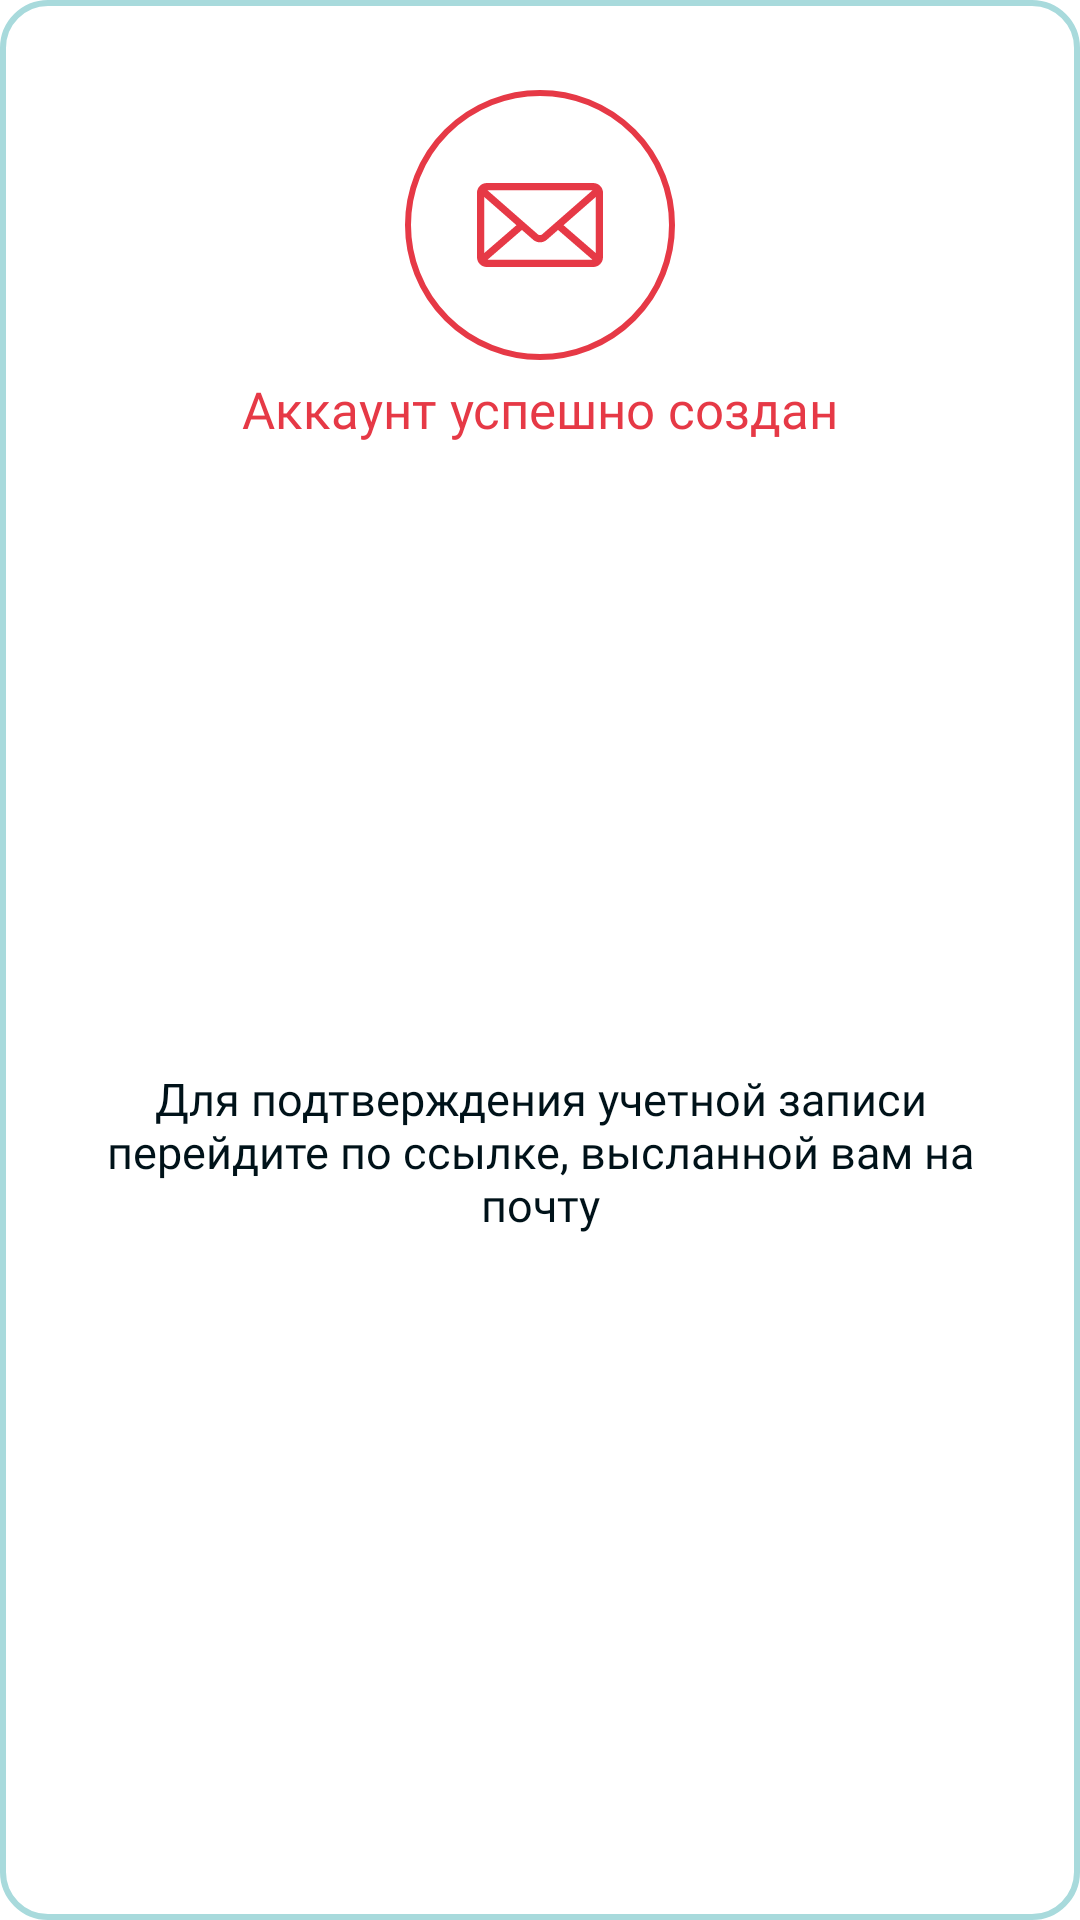

Produce the Android XML layout that renders to this screen, including the resource entries it uses.
<!-- AndroidManifest.xml: application theme Theme.Unotes -->
<!-- res/layout/modal_confirm_mail.xml -->
<?xml version="1.0" encoding="utf-8"?>
<androidx.constraintlayout.widget.ConstraintLayout xmlns:android="http://schemas.android.com/apk/res/android"
    xmlns:app="http://schemas.android.com/apk/res-auto"
    xmlns:tools="http://schemas.android.com/tools"
    android:layout_width="match_parent"
    android:layout_height="wrap_content"
    android:minHeight="140dp"
    android:layout_marginHorizontal="16dp"
    android:layout_gravity="center"
    android:background="@drawable/background_border">

    <ImageView
        android:id="@+id/imageView"
        android:layout_width="90dp"
        android:layout_height="90dp"
        android:layout_marginTop="30dp"
        android:src="@drawable/icon_account_created"
        app:layout_constraintEnd_toEndOf="parent"
        app:layout_constraintStart_toStartOf="parent"
        app:layout_constraintTop_toTopOf="parent" />

    <TextView
        android:id="@+id/textView2"
        android:layout_width="0dp"
        android:layout_height="wrap_content"
        android:fontFamily="@font/ssp_semibold"
        android:gravity="center"
        android:text="@string/account_success_create"
        android:textColor="@color/secondary_color"
        android:textSize="17sp"
        android:layout_marginTop="5dp"
        app:layout_constraintEnd_toEndOf="parent"
        app:layout_constraintHorizontal_bias="0.0"
        app:layout_constraintStart_toStartOf="parent"
        app:layout_constraintTop_toBottomOf="@+id/imageView" />

    <TextView
        android:id="@+id/textView3"
        android:layout_width="0dp"
        android:layout_height="wrap_content"
        android:layout_marginHorizontal="35dp"
        android:layout_marginTop="10dp"
        android:layout_marginBottom="30dp"
        android:fontFamily="@font/ssp_regular"
        android:gravity="center|top"
        android:textSize="15sp"
        android:text="@string/descr_account_create"
        android:textColor="@color/main_color"
        app:layout_constraintBottom_toBottomOf="parent"
        app:layout_constraintEnd_toEndOf="parent"
        app:layout_constraintHorizontal_bias="0.0"
        app:layout_constraintStart_toStartOf="parent"
        app:layout_constraintTop_toBottomOf="@+id/textView2" />

</androidx.constraintlayout.widget.ConstraintLayout>
<!-- resources referenced by this layout -->
<resources>
  <color name="main_color">#001219</color>
  <color name="secondary_color">#E63946</color>
  <!-- drawable background_border (drawable) -->
  <?xml version="1.0" encoding="utf-8"?>
  <shape xmlns:android="http://schemas.android.com/apk/res/android"
      android:shape="rectangle">
  
      <corners android:radius="15dp"/>
      <stroke android:color="@color/spec_color" android:width="2dp"/>
      <solid android:color="@color/white"/>
  
  </shape>
  <!-- drawable icon_account_created (drawable) -->
  <vector xmlns:android="http://schemas.android.com/apk/res/android"
      android:width="90dp"
      android:height="90dp"
      android:viewportWidth="90"
      android:viewportHeight="90">
    <path
        android:pathData="M45,45m-44,0a44,44 0,1 1,88 0a44,44 0,1 1,-88 0"
        android:strokeWidth="2"
        android:fillColor="#00000000"
        android:strokeColor="#E63946"/>
    <path
        android:pathData="M52.848,45.059L63.613,35.639V54.371L52.848,45.059ZM38.977,46.654L42.757,49.959C43.351,50.467 44.124,50.774 44.969,50.774H44.999H44.997H45.022C45.869,50.774 46.642,50.465 47.243,49.954L47.237,49.958L51.018,46.653L62.509,56.592H27.491L38.977,46.654ZM27.476,33.406H62.53L45.692,48.135C45.503,48.286 45.269,48.368 45.027,48.368H45.003H45.004H44.98C44.738,48.368 44.502,48.285 44.313,48.133L44.315,48.135L27.476,33.406ZM26.389,35.638L37.152,45.057L26.389,54.364V35.638ZM64.19,31.335C63.77,31.123 63.277,31 62.754,31H27.253C26.746,31 26.246,31.119 25.792,31.347L25.811,31.338C25.268,31.608 24.81,32.026 24.49,32.544C24.17,33.062 24,33.66 24,34.27V55.725C24.001,56.593 24.344,57.426 24.953,58.04C25.563,58.654 26.389,58.999 27.252,59H62.748C63.611,58.999 64.437,58.654 65.047,58.04C65.656,57.426 65.999,56.593 66,55.725V34.277V34.27C66,32.988 65.267,31.878 64.199,31.344L64.18,31.335H64.19Z"
        android:fillColor="#E63946"/>
  </vector>
  <string name="account_success_create">Аккаунт успешно создан</string>
  <string name="descr_account_create">Для подтверждения учетной записи перейдите по ссылке, высланной вам на почту</string>
  <style name="Theme.Unotes" parent="Theme.MaterialComponents.Light">
          
          <item name="colorPrimary">@color/main_color</item>
          <item name="colorPrimaryVariant">@color/secondary_color</item>
          <item name="colorOnPrimary">@color/white</item>
          
          <item name="colorSecondary">@color/secondary_color</item>
          <item name="colorSecondaryVariant">@color/secondary_color</item>
          <item name="colorOnSecondary">@color/secondary_color</item>
          
          <item name="android:statusBarColor">?attr/colorPrimaryVariant</item>
          
      </style>
  <color name="spec_color">#A8DADC</color>
  <color name="white">#FFFFFFFF</color>
</resources>
